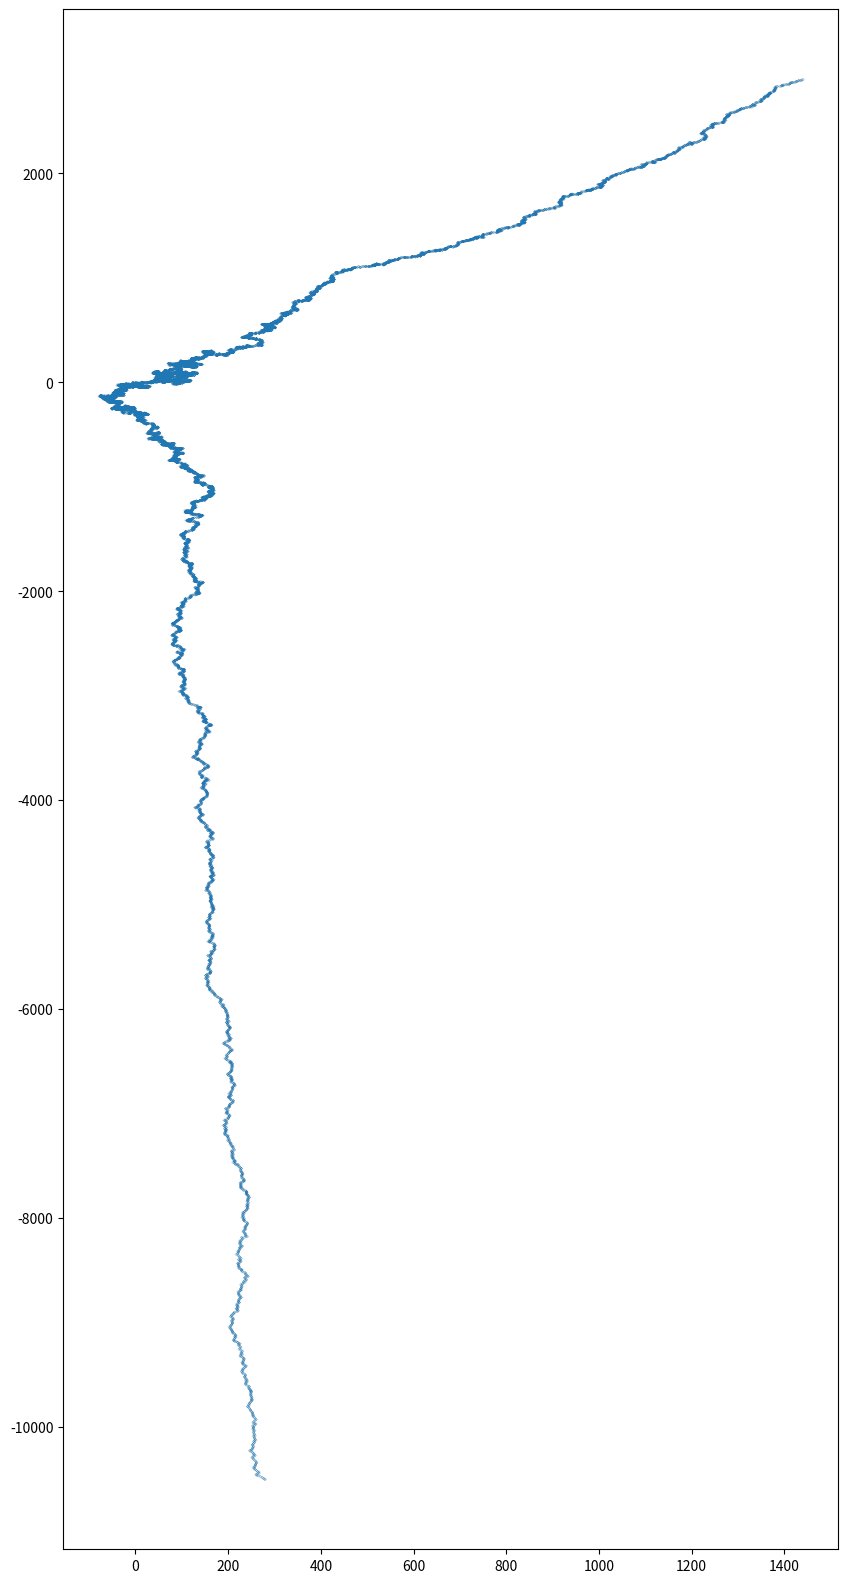
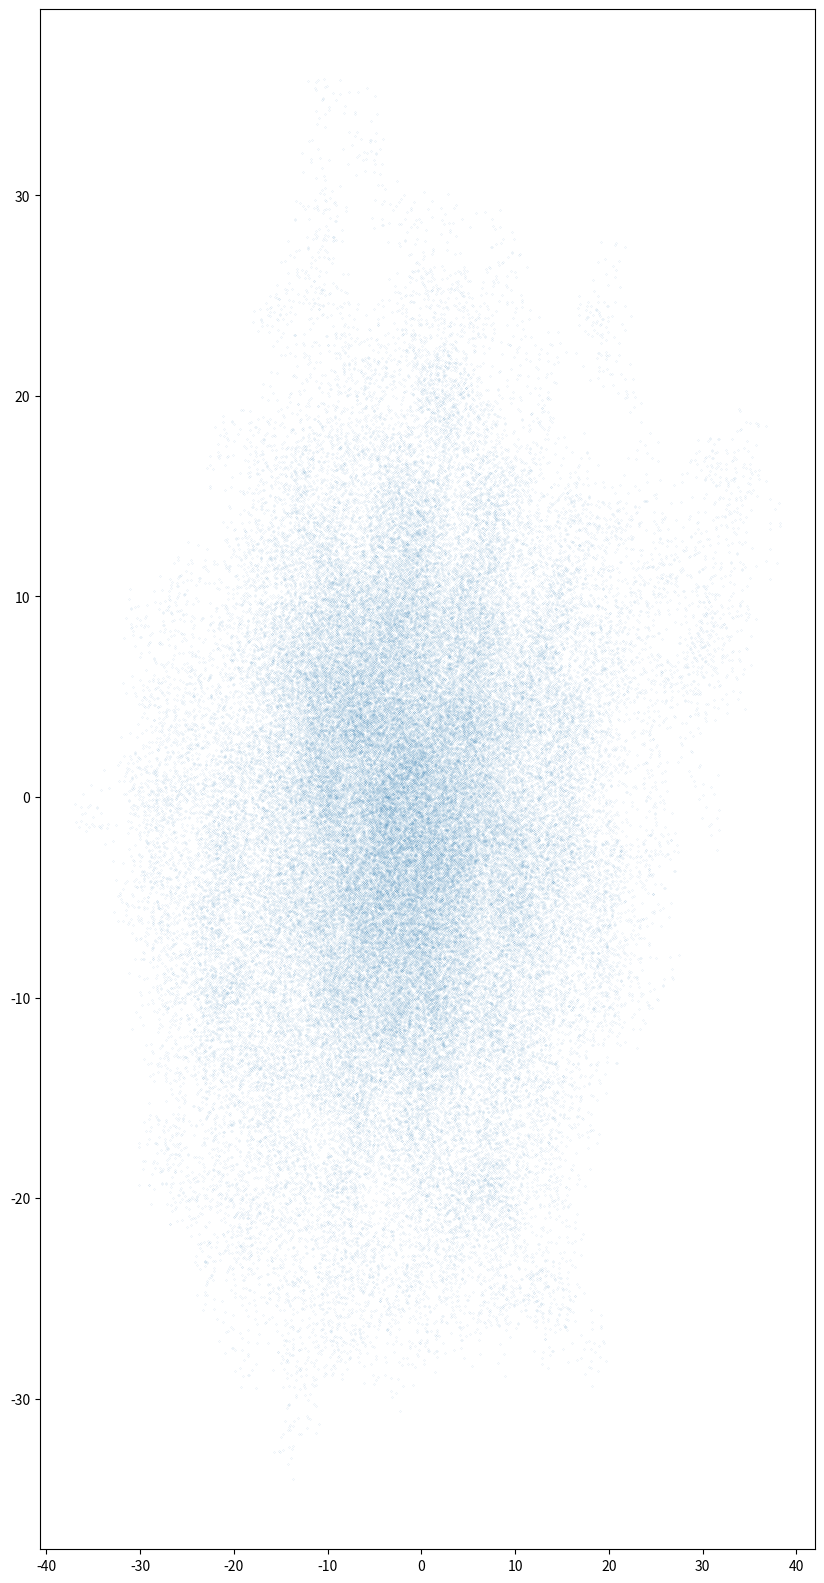

These figures' Python source, in order:
import random
from math import *
import matplotlib.pyplot as plt

def plot(k):
    X = [0]
    Y = [0]
    for n in range(100000):
        r = random.random()
        a = r*2*pi
        px = sin(a)
        py = cos(a)
        x = (px + X[n-1])/k
        y = (py + Y[n-1])/k
        X.append(x)
        Y.append(y)

    plt.figure(figsize = [10,20])
    plt.scatter(X, Y, marker = '.',s=0.01)
    plt.show()

plot(0.9999)
plot(1.002)
